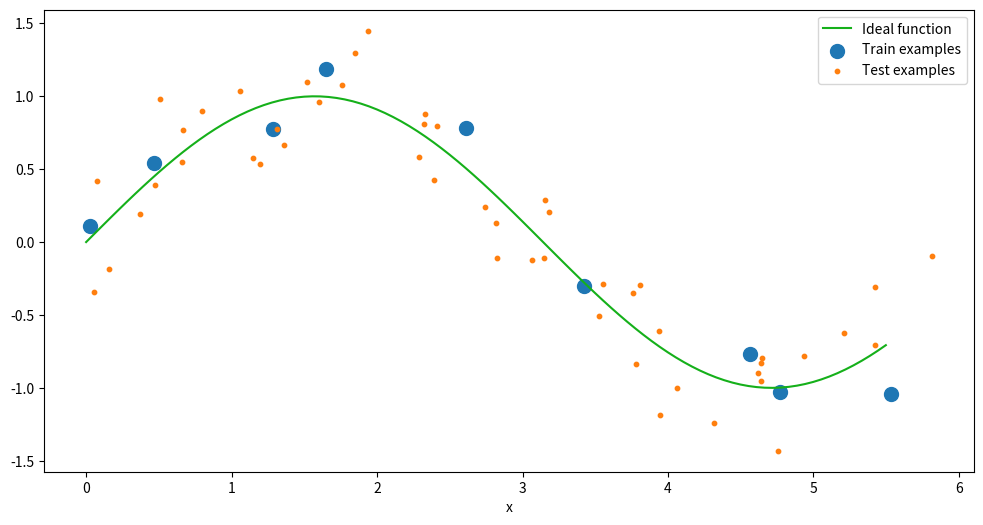
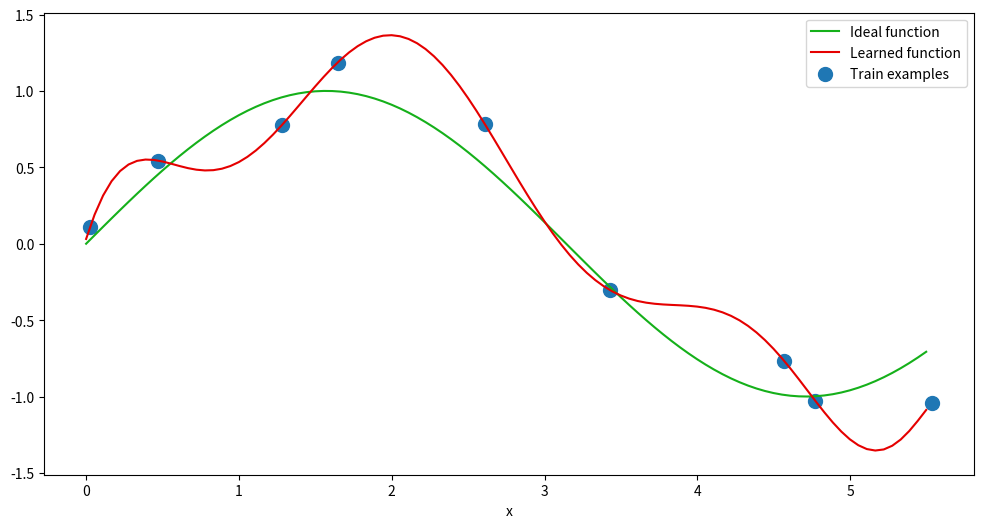
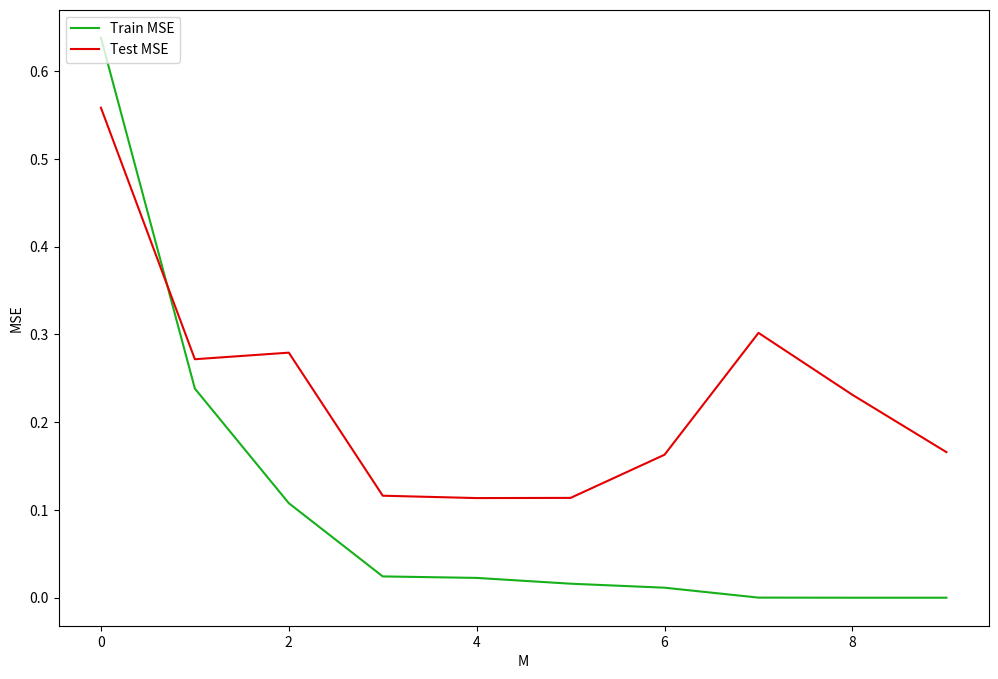

Recreate these plots in Python, in order.
import numpy as np

import matplotlib.pyplot as plt
import seaborn as sns

def generate_examples(N:int = 9, noise:float = 0.2, dist_noise:float = 0.2):
    X = np.linspace(0, 1.75 * np.pi, N)
    X += np.random.randn(N) * dist_noise
    T = np.sin(X) + np.random.randn(N) * noise
    return X, T

N_train = 9
N_test = 50
noise = 0.25

X_train, T_train = generate_examples(N=N_train, noise=noise)
X_test, T_test = generate_examples(N=N_test, noise=noise)
X_real, T_real = generate_examples(100, .0, .0)

plt.figure(figsize=(12,6)); plt.axis('equal')
plt.plot(X_real, T_real, sns.xkcd_rgb["green"], label="Ideal function")
plt.scatter(X_train, T_train, s=100, label="Train examples")
plt.scatter(X_test, T_test, s=10, label="Test examples")
plt.xlabel("x")
plt.legend(bbox_to_anchor=(1, 1), loc='upper right', ncol=1)
plt.show()

def extract_features(X: np.array, M: int):
    N = X.size
    phi = np.ones((N, M + 1))
    for j in range(1, M+1):
        phi[:,j] = phi[:,j-1] * X
    return phi

extract_features(X_train, 4)

def mean_squared_error(Y, T):
    return np.mean((Y - T) * (Y- T))

def train_params(X, T, M):
    Phi = extract_features(X, M)
    W = np.dot(np.linalg.pinv(Phi),T)
    return W

def predict(X, W, M):
    Phi = extract_features(X, M)
    Y = np.dot(Phi, W)
    return Y

M = 9

# Train
W = train_params(X_train, T_train, M)

# Compute mean squared error
Y_train = predict(X_train, W, M)
Y_test = predict(X_test, W, M)
print("Train error:", mean_squared_error(Y_train, T_train))
print("Test  error:", mean_squared_error(Y_test, T_test))

# Plot
Y_real = predict(X_real, W, M)

plt.figure(figsize=(12,6)); plt.axis('equal'); plt.ylim(-3, 3)
plt.plot(X_real, T_real, sns.xkcd_rgb["green"], label="Ideal function")
plt.plot(X_real, Y_real, sns.xkcd_rgb["red"], label="Learned function")
plt.scatter(X_train, T_train, s=100, label="Train examples")
plt.xlabel("x")
plt.legend(bbox_to_anchor=(1, 1), loc='upper right', ncol=1)
plt.show()

train_mse = []
test_mse = []
for M in range(10):
    W = train_params(X_train, T_train, M)
    Y_train = predict(X_train, W, M)
    Y_test = predict(X_test, W, M)
    train_mse.append(mean_squared_error(Y_train, T_train))
    test_mse.append(mean_squared_error(Y_test, T_test))

plt.figure(figsize=(12,8))
plt.plot(range(10), train_mse, sns.xkcd_rgb["green"], label="Train MSE")
plt.plot(range(10), test_mse, sns.xkcd_rgb["red"], label="Test MSE")
plt.xlabel("M")
plt.ylabel("MSE")
plt.legend(bbox_to_anchor=(0, 1), loc='upper left', ncol=1)
plt.show()

